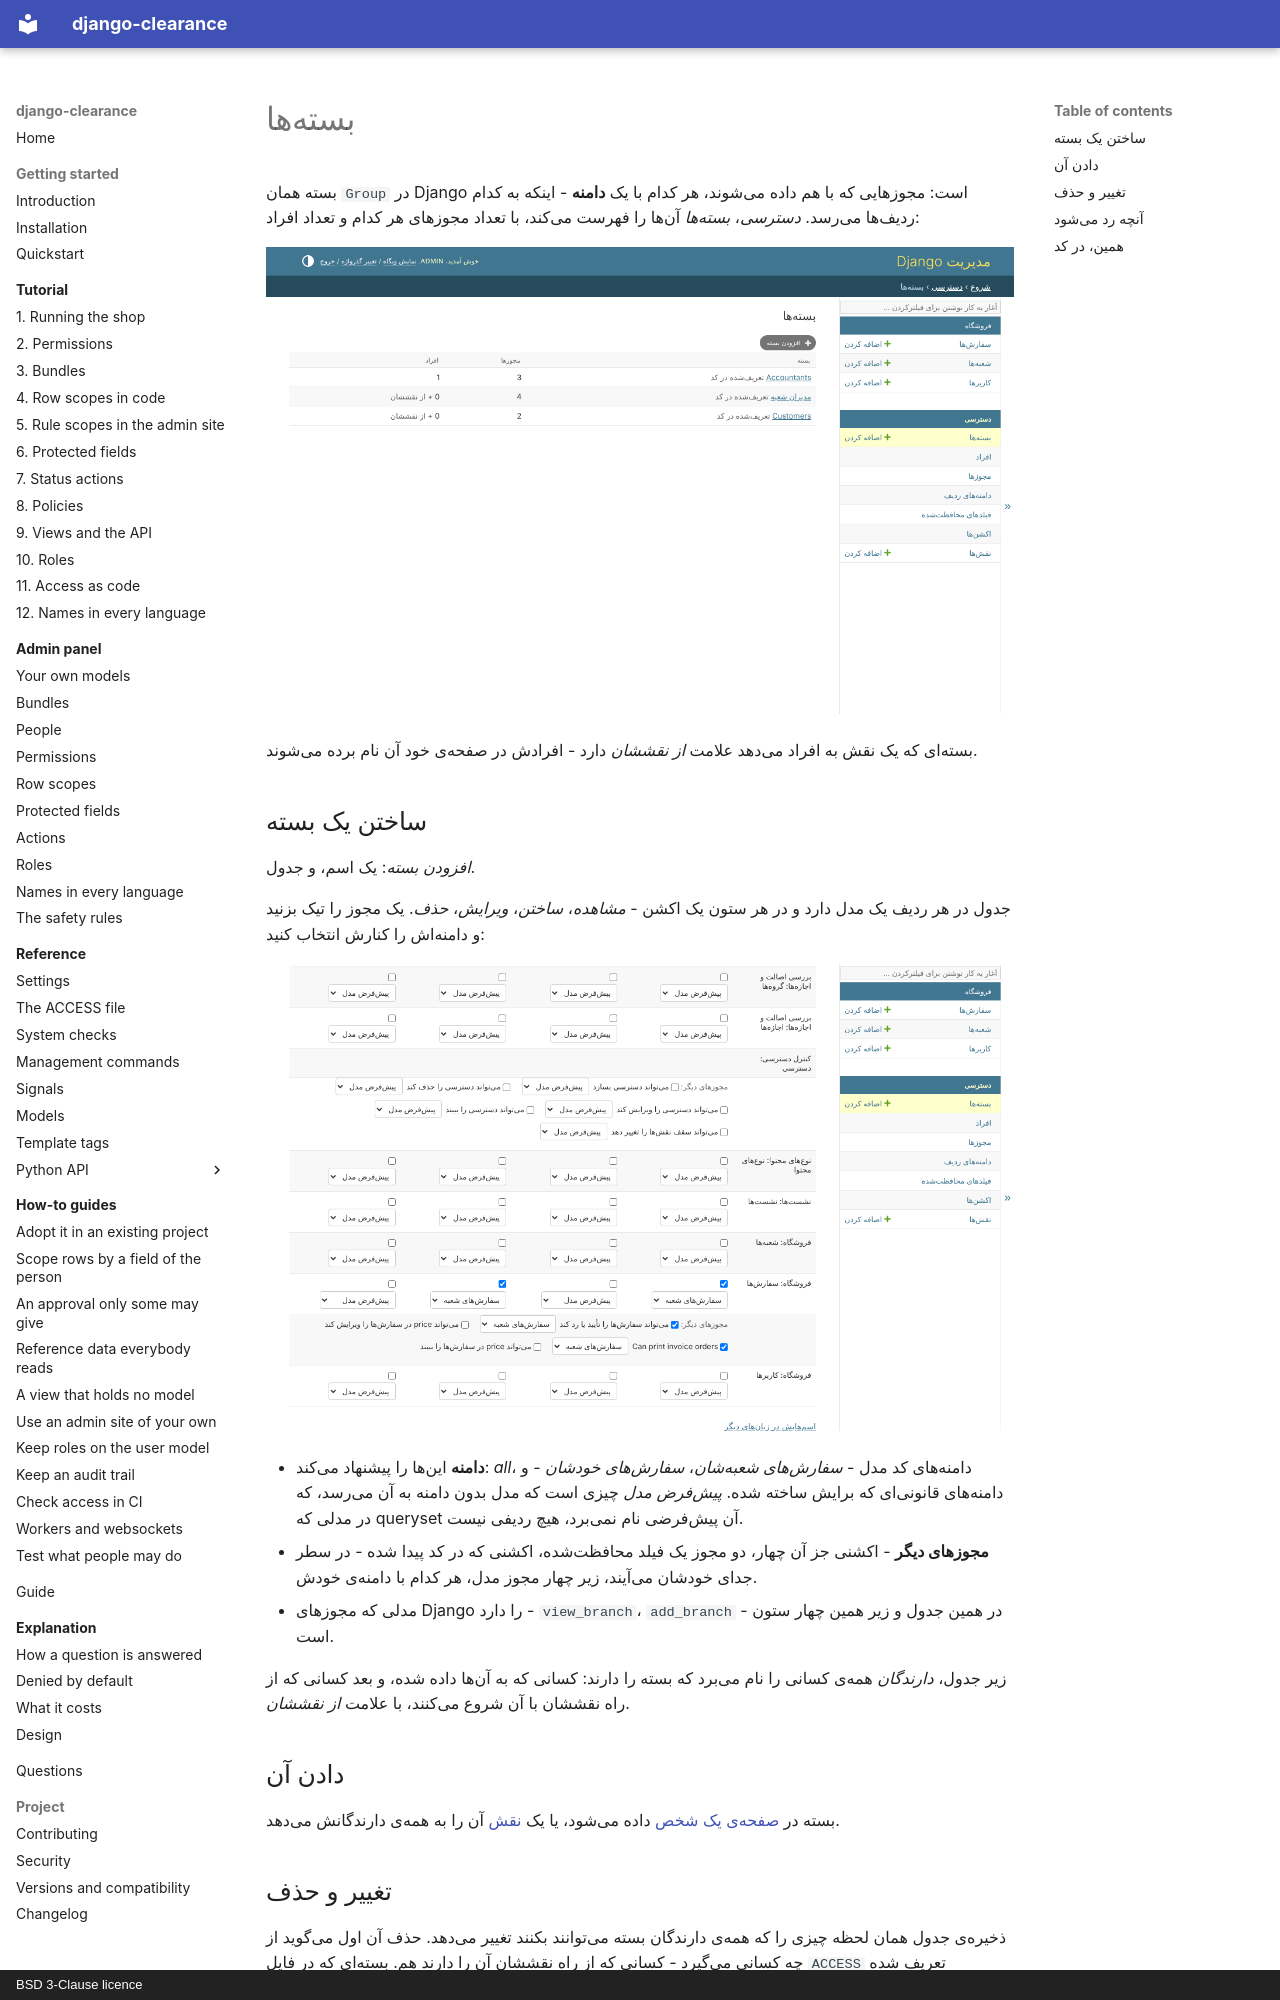

repository: amirAI-dot/django-clearance · page: admin/bundles.fa/index.html · generator: mkdocs · copyright: BSD 3-Clause licence

# بستهها

بسته همان `Group` در Django است: مجوزهایی که با هم داده میشوند، هر کدام با یک
**دامنه** - اینکه به کدام ردیفها میرسد. *دسترسی*، *بستهها* آنها را فهرست
میکند، با تعداد مجوزهای هر کدام و تعداد افراد:

![فهرست بستهها](../img/fa/bundles.png)

بستهای که یک نقش به افراد میدهد علامت *از نقششان* دارد - افرادش در صفحهی خود
آن نام برده میشوند.

## ساختن یک بسته

*افزودن بسته*: یک اسم، و جدول.

جدول در هر ردیف یک مدل دارد و در هر ستون یک اکشن - *مشاهده*، *ساختن*، *ویرایش*،
*حذف*. یک مجوز را تیک بزنید و دامنهاش را کنارش انتخاب کنید:

![جدول بستهی Branch managers، در سطر سفارشها](../img/fa/bundle.png)

* **دامنه** اینها را پیشنهاد میکند: *all*، دامنههای کد مدل - *سفارشهای
  شعبهشان*، *سفارشهای خودشان* - و دامنههای قانونیای که برایش ساخته شده.
  *پیشفرض مدل* چیزی است که مدل بدون دامنه به آن میرسد، که در مدلی که queryset
  آن پیشفرضی نام نمیبرد، هیچ ردیفی نیست.
* **مجوزهای دیگر** - اکشنی جز آن چهار، دو مجوز یک فیلد محافظتشده، اکشنی که در کد
  پیدا شده - در سطر جدای خودشان میآیند، زیر چهار مجوز مدل، هر کدام با دامنهی
  خودش.
* مدلی که مجوزهای Django را دارد - `view_branch`، `add_branch` - در همین جدول و
  زیر همین چهار ستون است.

زیر جدول، *دارندگان* همهی کسانی را نام میبرد که بسته را دارند: کسانی که به آنها
داده شده، و بعد کسانی که از راه نقششان با آن شروع میکنند، با علامت *از نقششان*.

## دادن آن

بسته در [صفحهی یک شخص](people.md) داده میشود، یا یک [نقش](roles.md) آن را به
همهی دارندگانش میدهد.

## تغییر و حذف

ذخیرهی جدول همان لحظه چیزی را که همهی دارندگان بسته میتوانند بکنند تغییر میدهد.
حذف آن اول میگوید از چه کسانی میگیرد - کسانی که از راه نقششان آن را دارند هم.
بستهای که در فایل `ACCESS` تعریف شده فقطخواندنی نشان داده میشود، بدون *ذخیره*
و بدون *حذف*.
